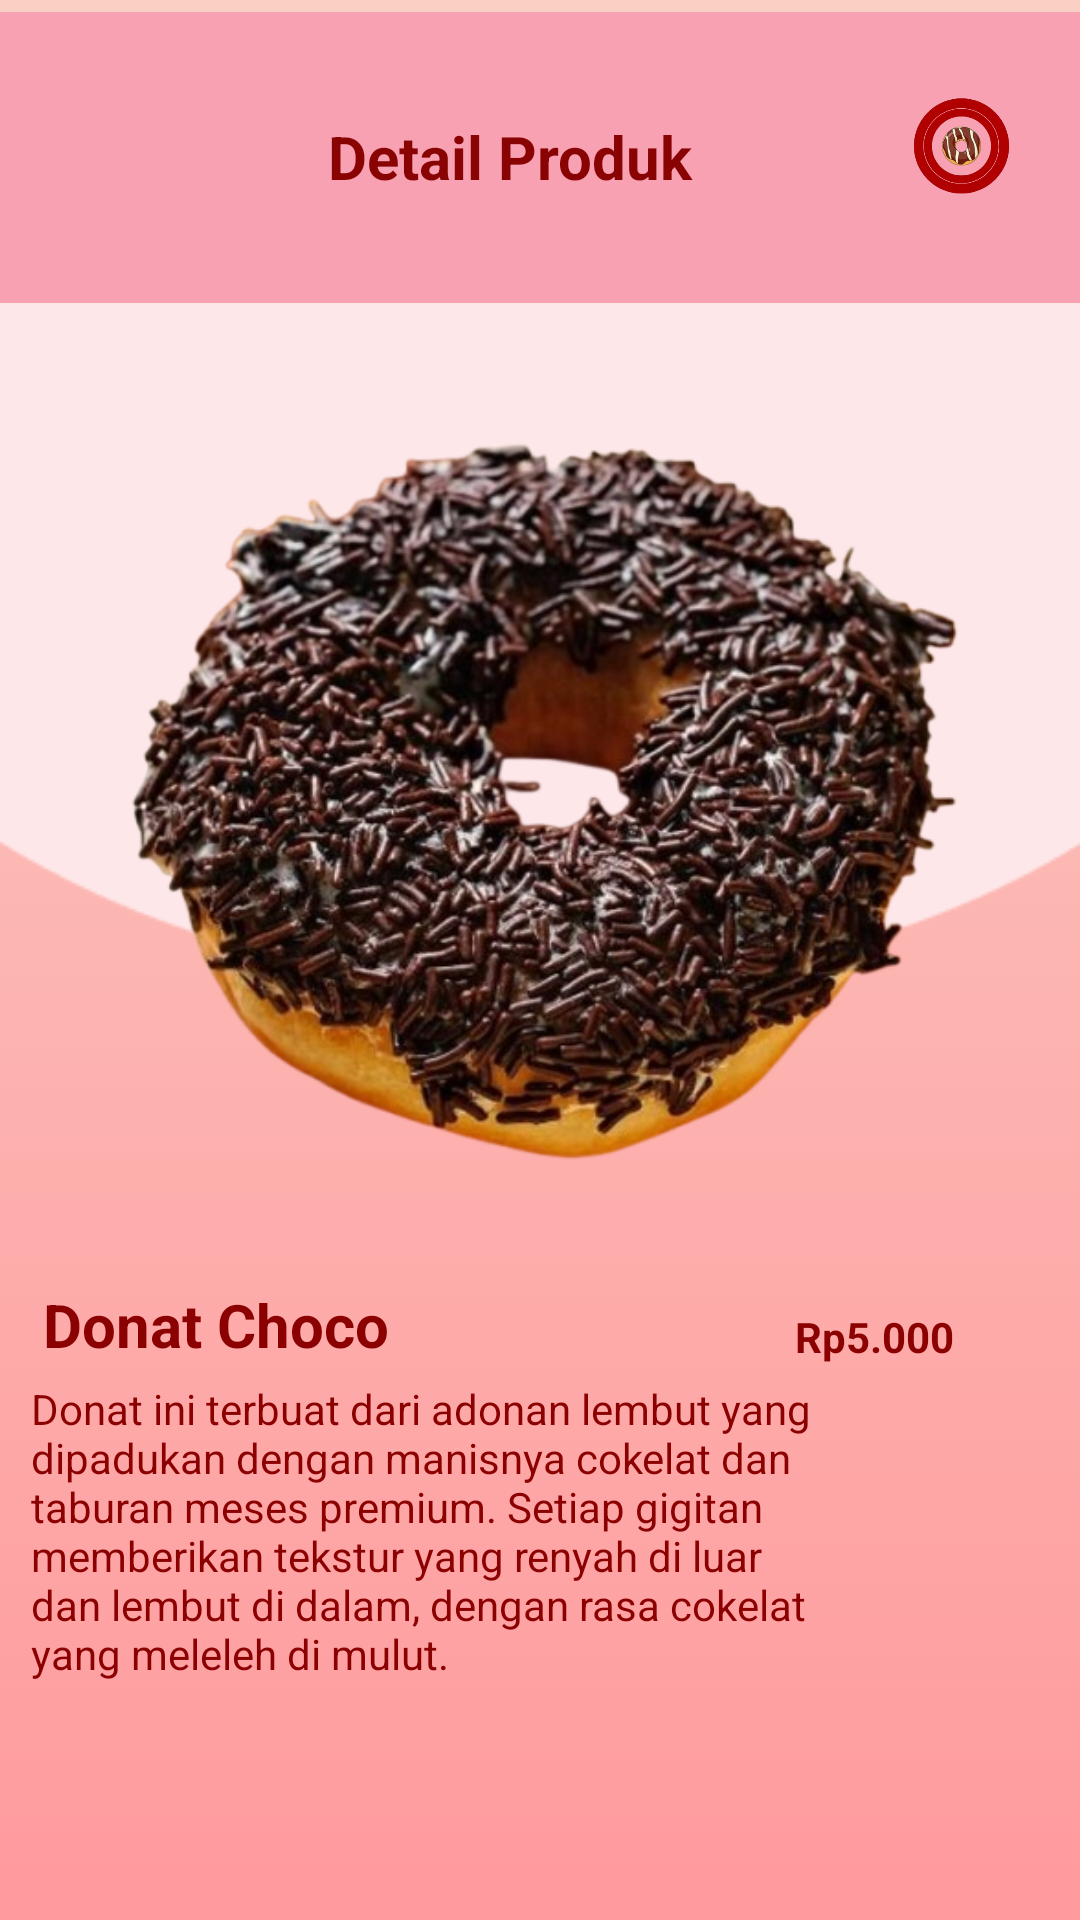

Write the Android layout XML for this screen, with the resource values it uses.
<!-- AndroidManifest.xml: application theme Theme.TokoDonat -->
<!-- res/layout/activity_dp3.xml -->
<?xml version="1.0" encoding="utf-8"?>
<androidx.constraintlayout.widget.ConstraintLayout
    xmlns:android="http://schemas.android.com/apk/res/android"
    xmlns:app="http://schemas.android.com/apk/res-auto"
    xmlns:tools="http://schemas.android.com/tools"
    android:layout_width="match_parent"
    android:layout_height="match_parent"
    android:background="@drawable/gradient_background">

    <ImageView
        android:id="@+id/bulat"
        android:layout_width="503dp"
        android:layout_height="325dp"
        android:layout_marginTop="4dp"
        android:contentDescription="@string/logo"
        android:src="@drawable/bulat"
        app:layout_constraintEnd_toEndOf="parent"
        app:layout_constraintStart_toStartOf="parent"
        app:layout_constraintTop_toTopOf="parent" />

    <ImageView
        android:id="@+id/dmeses"
        android:layout_width="392dp"
        android:layout_height="306dp"
        android:layout_marginTop="100dp"
        android:contentDescription="@string/logo"
        android:src="@drawable/choco"
        app:layout_constraintEnd_toEndOf="parent"
        app:layout_constraintHorizontal_bias="0.473"
        app:layout_constraintStart_toStartOf="parent"
        app:layout_constraintTop_toTopOf="parent" />

    <LinearLayout
        android:id="@+id/headerLayout"
        android:layout_width="408dp"
        android:layout_height="97dp"
        android:layout_marginTop="4dp"
        android:background="#F7A1B3"
        android:gravity="center_vertical"
        android:orientation="horizontal"
        android:padding="16dp"
        app:layout_constraintEnd_toEndOf="parent"
        app:layout_constraintHorizontal_bias="0.49"
        app:layout_constraintStart_toStartOf="parent"
        app:layout_constraintTop_toTopOf="parent">

        <ImageView
            android:id="@+id/back_button2"
            android:layout_width="75dp"
            android:layout_height="58dp"
            android:contentDescription="@string/back"
            android:onClick="goTomenu"
            android:src="@drawable/ic_back" />


        <TextView
            android:id="@+id/titleText2"
            android:layout_width="0dp"
            android:layout_height="46dp"
            android:layout_weight="1"
            android:fontFamily="sans-serif"
            android:gravity="center"
            android:text="@string/detail_product"
            android:textColor="#8A0303"
            android:textSize="20sp"
            android:textStyle="bold" />

        <ImageView
            android:id="@+id/logoImage1"
            android:layout_width="97dp"
            android:layout_height="72dp"
            android:contentDescription="@string/logo"
            android:src="@drawable/logo" />
    </LinearLayout>

    <TextView
        android:layout_width="wrap_content"
        android:layout_height="wrap_content"
        android:layout_marginTop="428dp"
        android:gravity="center"
        android:text="@string/donat_meses"
        android:textColor="#8B0000"
        android:textSize="20sp"
        android:textStyle="bold"
        android:fontFamily="sans-serif"
        app:layout_constraintEnd_toEndOf="parent"
        app:layout_constraintHorizontal_bias="0.059"
        app:layout_constraintStart_toStartOf="parent"
        app:layout_constraintTop_toTopOf="parent" />

    <TextView
        android:layout_width="267dp"
        android:layout_height="186dp"
        android:layout_marginTop="460dp"
        android:gravity="start"
        android:text="@string/isi_meses"
        android:textColor="#8B0000"
        android:textSize="14sp"
        android:fontFamily="sans-serif"
        app:layout_constraintEnd_toEndOf="parent"
        app:layout_constraintHorizontal_bias="0.111"
        app:layout_constraintStart_toStartOf="parent"
        app:layout_constraintTop_toTopOf="parent" />

    <TextView
        android:layout_width="70dp"
        android:layout_height="29dp"
        android:layout_marginTop="436dp"
        android:fontFamily="sans-serif"
        android:gravity="start"
        android:text="@string/harga_meses"
        android:textColor="#8B0000"
        android:textSize="14sp"
        android:textStyle="bold"
        app:layout_constraintEnd_toEndOf="parent"
        app:layout_constraintHorizontal_bias="0.914"
        app:layout_constraintStart_toStartOf="parent"
        app:layout_constraintTop_toTopOf="parent" />


</androidx.constraintlayout.widget.ConstraintLayout>
<!-- resources referenced by this layout -->
<resources>
  <!-- drawable bulat: png bitmap (drawable, 2732 bytes) -->
  <!-- drawable choco: png bitmap (drawable, 328165 bytes) -->
  <!-- drawable gradient_background (drawable) -->
  <?xml version="1.0" encoding="utf-8"?>
  <selector xmlns:android="http://schemas.android.com/apk/res/android">
  
      <item>
  
          <shape>
  
              <gradient
                  android:angle="90"
                  android:startColor="#ff9a9e"
                  android:endColor="#fad0c4"
                  android:type="linear"/>
  
          </shape>
  
      </item>
  
  </selector>
  <!-- drawable logo: png bitmap (drawable, 64759 bytes) -->
  <string name="back">Back</string>
  <string name="detail_product">Detail Produk</string>
  <string name="donat_meses">Donat Choco</string>
  <string name="harga_meses">Rp5.000</string>
  <string name="isi_meses">Donat ini terbuat dari adonan lembut yang dipadukan dengan manisnya cokelat dan taburan meses premium. Setiap gigitan memberikan tekstur yang renyah di luar dan lembut di dalam, dengan rasa cokelat yang meleleh di mulut.</string>
  <string name="logo">Deskripsi Logo</string>
  <style name="Theme.TokoDonat" parent="Theme.MaterialComponents.DayNight.DarkActionBar">
          
          <item name="colorPrimary">@color/purple_500</item>
          <item name="colorPrimaryVariant">@color/purple_700</item>
          <item name="colorOnPrimary">@color/white</item>
          
          <item name="colorSecondary">@color/teal_200</item>
          <item name="colorSecondaryVariant">@color/teal_700</item>
          <item name="colorOnSecondary">@color/black</item>
          
          <item name="android:statusBarColor">?attr/colorPrimaryVariant</item>
          
      </style>
  <!-- not gathered from this repository: default colours our renderer supplied (Android Studio template values) -->
  <color name="purple_500">#FF6200EE</color>
  <color name="purple_700">#FF3700B3</color>
  <color name="teal_200">#FF03DAC5</color>
  <color name="teal_700">#FF018786</color>
  <color name="black">#FF000000</color>
  <color name="white">#FFFFFFFF</color>
</resources>
